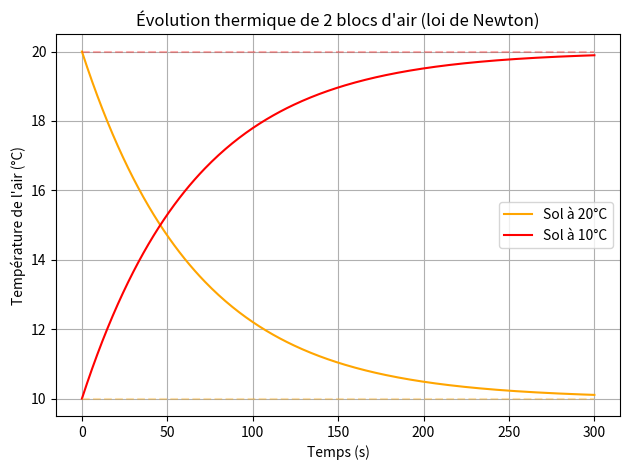

Here is the Python script that generated this plot:
import numpy as np
import matplotlib.pyplot as plt

# Données physiques
m = 1.0        # kg
c = 1000.0     # J/kg·K
A = 1.0        # m²
h = 15.0       # W/m²·K
dt = 1.0       # s
steps = 300    # nombre de pas de temps

# Coefficient thermique
k = (h * A) / (m * c)  # en 1/s

# Températures initiales
T_air_1 = [20.0]   # Bloc au-dessus d’un sol à 20°C
T_air_2 = [10.0]   # Bloc au-dessus d’un sol à 10°C


# Températures fixes (sols / thermostat)
T_sol_1 = 10.0
T_sol_2 = 20.0



# Évolution des températures
for t in range(steps):
    T_next_1 = T_air_1[-1] + k * (T_sol_1 - T_air_1[-1]) * dt
    T_next_2 = T_air_2[-1] + k * (T_sol_2 - T_air_2[-1]) * dt
    T_air_1.append(T_next_1)
    T_air_2.append(T_next_2)


# Affichage graphique
plt.plot(T_air_1, label="Sol à 20°C", color='orange')
plt.plot(T_air_2, label="Sol à 10°C", color='red')

plt.hlines([T_sol_1, T_sol_2], 0, steps, linestyles='dashed', colors=['orange', 'red'], alpha=0.3)

plt.xlabel("Temps (s)")
plt.ylabel("Température de l'air (°C)")
plt.title("Évolution thermique de 2 blocs d'air (loi de Newton)")
plt.legend()
plt.grid(True)
plt.tight_layout()
plt.show()
